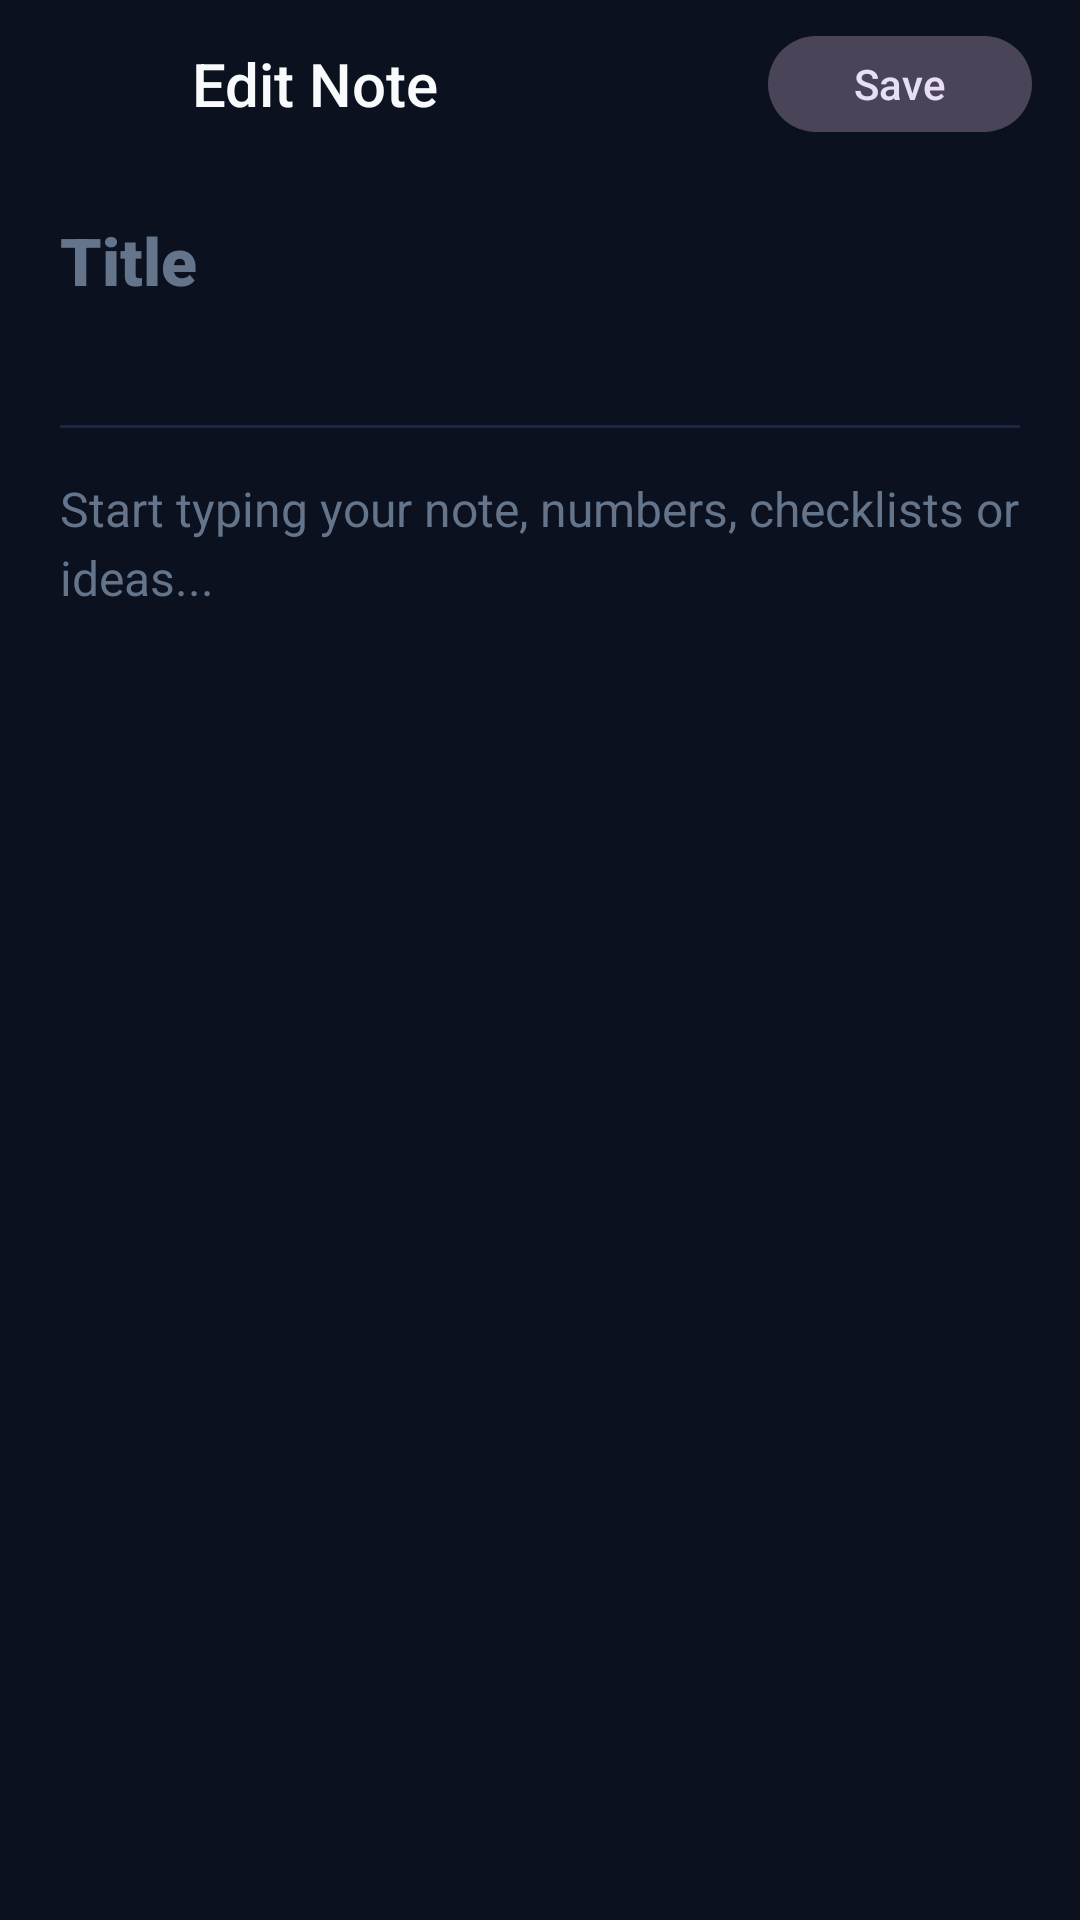

This screen was rendered from an Android layout file. Write that file and the resources it references.
<!-- AndroidManifest.xml: application theme Theme.DailyKit -->
<!-- res/layout/activity_note_edit.xml -->
<?xml version="1.0" encoding="utf-8"?>
<androidx.constraintlayout.widget.ConstraintLayout xmlns:android="http://schemas.android.com/apk/res/android"
    xmlns:app="http://schemas.android.com/apk/res-auto"
    xmlns:tools="http://schemas.android.com/tools"
    android:layout_width="match_parent"
    android:layout_height="match_parent"
    android:background="@color/bg_primary">

    
    <LinearLayout
        android:id="@+id/appBar"
        android:layout_width="match_parent"
        android:layout_height="56dp"
        android:gravity="center_vertical"
        android:orientation="horizontal"
        android:paddingHorizontal="8dp"
        app:layout_constraintTop_toTopOf="parent">

        <ImageButton
            android:id="@+id/btnBack"
            android:layout_width="48dp"
            android:layout_height="48dp"
            android:background="?attr/selectableItemBackgroundBorderless"
            android:contentDescription="Back"
            android:src="@drawable/ic_arrow_back"
            app:tint="@color/text_primary" />

        <TextView
            android:id="@+id/tvHeaderTitle"
            android:layout_width="0dp"
            android:layout_height="wrap_content"
            android:layout_marginStart="8dp"
            android:layout_weight="1"
            android:fontFamily="sans-serif-medium"
            android:text="Edit Note"
            android:textColor="@color/text_primary"
            android:textSize="20sp" />

        <ImageButton
            android:id="@+id/btnDeleteNote"
            android:layout_width="48dp"
            android:layout_height="48dp"
            android:background="?attr/selectableItemBackgroundBorderless"
            android:contentDescription="@string/action_delete"
            android:src="@drawable/ic_delete"
            android:visibility="gone"
            app:tint="@color/accent_red" />

        <com.google.android.material.button.MaterialButton
            android:id="@+id/btnSaveNote"
            style="@style/Widget.Material3.Button.TonalButton"
            android:layout_width="wrap_content"
            android:layout_height="40dp"
            android:layout_marginEnd="8dp"
            android:fontFamily="sans-serif-medium"
            android:text="@string/action_save" />

    </LinearLayout>

    <ScrollView
        android:layout_width="match_parent"
        android:layout_height="0dp"
        android:fillViewport="true"
        app:layout_constraintBottom_toTopOf="@id/adBannerContainer"
        app:layout_constraintTop_toBottomOf="@id/appBar">

        <LinearLayout
            android:layout_width="match_parent"
            android:layout_height="wrap_content"
            android:orientation="vertical"
            android:paddingHorizontal="20dp"
            android:paddingVertical="16dp">

            
            <EditText
                android:id="@+id/etNoteTitle"
                android:layout_width="match_parent"
                android:layout_height="wrap_content"
                android:background="@null"
                android:fontFamily="sans-serif-black"
                android:hint="Title"
                android:inputType="textCapSentences"
                android:maxLines="2"
                android:textColor="@color/text_primary"
                android:textColorHint="@color/text_muted"
                android:textSize="22sp" />

            <TextView
                android:id="@+id/tvNoteTimestamp"
                android:layout_width="wrap_content"
                android:layout_height="wrap_content"
                android:layout_marginTop="8dp"
                android:fontFamily="sans-serif"
                android:textColor="@color/text_muted"
                android:textSize="12sp"
                tools:text="Edited on 02 Oct 2026, 05:30 PM" />

            <View
                android:layout_width="match_parent"
                android:layout_height="1dp"
                android:layout_marginVertical="16dp"
                android:background="@color/stroke_divider" />

            
            <EditText
                android:id="@+id/etNoteContent"
                android:layout_width="match_parent"
                android:layout_height="0dp"
                android:layout_weight="1"
                android:background="@null"
                android:fontFamily="sans-serif"
                android:gravity="top|start"
                android:hint="Start typing your note, numbers, checklists or ideas..."
                android:inputType="textMultiLine|textCapSentences"
                android:lineSpacingExtra="4dp"
                android:minLines="12"
                android:textColor="@color/text_primary"
                android:textColorHint="@color/text_muted"
                android:textSize="16sp" />

        </LinearLayout>

    </ScrollView>

    
    <FrameLayout
        android:id="@+id/adBannerContainer"
        android:layout_width="match_parent"
        android:layout_height="wrap_content"
        android:background="@color/bg_secondary"
        android:minHeight="50dp"
        android:visibility="gone"
        app:layout_constraintBottom_toBottomOf="parent" />

</androidx.constraintlayout.widget.ConstraintLayout>
<!-- resources referenced by this layout -->
<resources>
  <color name="accent_red">#EF4444</color>
  <color name="bg_primary">#0B111E</color>
  <color name="bg_secondary">#10192B</color>
  <color name="stroke_divider">#1A2844</color>
  <color name="text_muted">#64748B</color>
  <color name="text_primary">#F8FAFC</color>
  <string name="action_delete">Delete</string>
  <string name="action_save">Save</string>
  <style name="Theme.DailyKit" parent="Theme.Material3.Dark.NoActionBar">
          
          <item name="colorPrimary">@color/accent_blue</item>
          <item name="colorPrimaryVariant">@color/accent_blue_variant</item>
          <item name="colorOnPrimary">@color/text_on_accent</item>
          <item name="colorSecondary">@color/accent_violet</item>
          <item name="colorOnSecondary">@color/text_on_accent</item>
          <item name="colorTertiary">@color/accent_cyan</item>
          <item name="colorOnTertiary">@color/text_on_accent</item>
  
          
          <item name="android:windowBackground">@color/bg_primary</item>
          <item name="android:colorBackground">@color/bg_primary</item>
          <item name="colorSurface">@color/bg_surface</item>
          <item name="colorOnSurface">@color/text_primary</item>
          <item name="colorSurfaceVariant">@color/bg_surface_card</item>
          <item name="colorOnSurfaceVariant">@color/text_secondary</item>
  
          
          <item name="android:statusBarColor">@color/bg_primary</item>
          <item name="android:navigationBarColor">@color/bg_secondary</item>
          <item name="android:windowLightStatusBar">false</item>
  
          
          <item name="materialCardViewStyle">@style/Widget.DailyKit.Card</item>
          <item name="textInputStyle">@style/Widget.DailyKit.TextInputLayout</item>
      </style>
  <color name="accent_blue">#3B82F6</color>
  <color name="accent_blue_variant">#2563EB</color>
  <color name="text_on_accent">#FFFFFF</color>
  <color name="accent_violet">#8B5CF6</color>
  <color name="accent_cyan">#06B6D4</color>
  <color name="bg_surface">#141E33</color>
  <color name="bg_surface_card">#16233B</color>
  <color name="text_secondary">#94A3B8</color>
  <style name="Widget.DailyKit.Card" parent="Widget.Material3.CardView.Elevated">
          <item name="cardBackgroundColor">@color/bg_surface_card</item>
          <item name="cardCornerRadius">@dimen/radius_card</item>
          <item name="cardElevation">@dimen/elevation_card</item>
          <item name="strokeColor">@color/stroke_card</item>
          <item name="strokeWidth">1dp</item>
          <item name="android:clickable">true</item>
          <item name="android:focusable">true</item>
          <item name="rippleColor">@color/ripple_light</item>
      </style>
  <style name="Widget.DailyKit.TextInputLayout" parent="Widget.Material3.TextInputLayout.OutlinedBox">
          <item name="boxStrokeColor">@color/stroke_card</item>
          <item name="boxStrokeWidth">1dp</item>
          <item name="boxStrokeWidthFocused">2dp</item>
          <item name="boxBackgroundColor">@color/bg_input</item>
          <item name="boxCornerRadiusTopStart">@dimen/radius_medium</item>
          <item name="boxCornerRadiusTopEnd">@dimen/radius_medium</item>
          <item name="boxCornerRadiusBottomStart">@dimen/radius_medium</item>
          <item name="boxCornerRadiusBottomEnd">@dimen/radius_medium</item>
          <item name="hintTextColor">@color/text_muted</item>
          <item name="android:textColorHint">@color/text_muted</item>
      </style>
  <dimen name="radius_card">18dp</dimen>
  <dimen name="elevation_card">3dp</dimen>
  <color name="stroke_card">#233555</color>
  <color name="ripple_light">#333B82F6</color>
  <color name="bg_input">#10192B</color>
  <dimen name="radius_medium">14dp</dimen>
</resources>
